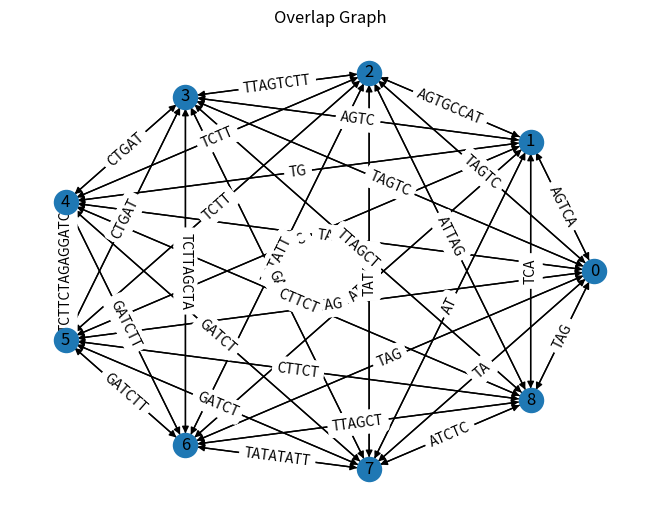
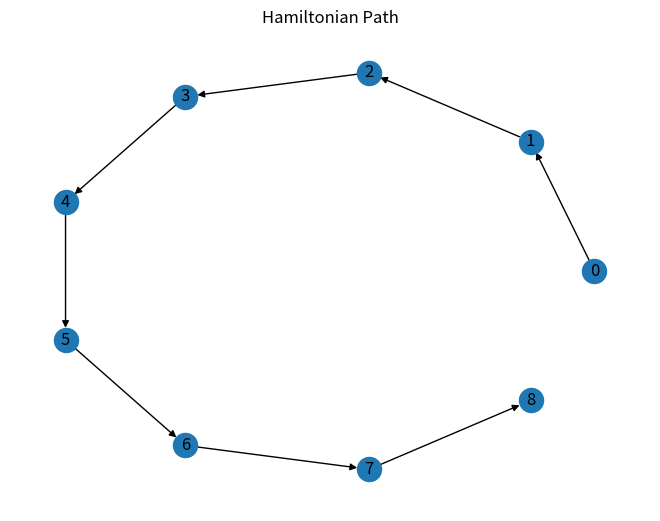

Here is the Python script that generated these plots, in order:
import matplotlib.pyplot as plt
import networkx as nx

# Define a set of input reads
reads = [
    "ATGGCATGTGTAGTCA",
    "AGTCATGTCAGTGCCAT",
    "AGTGCCATTATATTAGTCTT",
    "TTAGTCTTAGCTAGCTTACTGAT",
    "CTGATCTTCTTCTAGAGGATC",
    "TCTTCTAGAGGATCTGATCTT",
    "GATCTTAGCTATATATT",
    "TATATATTCGATCTC",
    "ATCTCTATCCCGATCGATTAGCTTCTCAAACGGGGCCC"
]

# Define a function to find the longest common substring (LCS) between two reads
def find_lcs(read1, read2):
    lcs = ""
    for i in range(len(read1)):
        for j in range(len(read2)):
            k = 0
            while i + k < len(read1) and j + k < len(read2) and read1[i + k] == read2[j + k]:
                k += 1
            if k > len(lcs):
                lcs = read1[i:i + k]
    return lcs

# Construct an overlap graph by finding the LCS between all pairs of reads
overlap_graph = nx.DiGraph()
for i in range(len(reads)):
    for j in range(len(reads)):
        if i != j:
            lcs = find_lcs(reads[i], reads[j])
            if len(lcs) > 0:
                overlap_graph.add_edge(i, j, label=lcs)

# Plot the overlap graph
pos = nx.circular_layout(overlap_graph)
labels = nx.get_edge_attributes(overlap_graph, 'label')
nx.draw(overlap_graph, pos, with_labels=True)
nx.draw_networkx_edge_labels(overlap_graph, pos, edge_labels=labels)
plt.title("Overlap Graph")
plt.show()

# Define a function to find the read with the highest degree (i.e., the most overlaps)
def find_max_degree_node(graph, visited):
    max_degree = -1
    max_node = -1
    for node in graph:
        if node not in visited:
            degree = len(graph[node])
            if degree > max_degree:
                max_degree = degree
                max_node = node
    return max_node

# Find a Hamiltonian path through the overlap graph using a Greedy Algorithm
path = [find_max_degree_node(overlap_graph, set())]
while len(path) < len(reads):
    last_node = path[-1]
    next_node = find_max_degree_node(overlap_graph, set(path))
    path.append(next_node)

# Plot the Hamiltonian path
path_edges = [(path[i-1], path[i]) for i in range(1, len(path))]
path_graph = nx.DiGraph()
path_graph.add_edges_from(path_edges)
pos = nx.circular_layout(path_graph)
nx.draw(path_graph, pos, with_labels=True)
plt.title("Hamiltonian Path")
plt.show()

# Assemble the genome sequence from the Hamiltonian path
genome = reads[path[0]]
for i in range(1, len(path)):
    lcs = find_lcs(reads[path[i - 1]], reads[path[i]])
    genome += reads[path[i]][len(lcs):]

# Assemble the genome sequence from the Hamiltonian path
genome = reads[path[0]]
for i in range(1, len(path)):
    lcs = find_lcs(reads[path[i - 1]], reads[path[i]])
    genome += reads[path[i]][len(lcs):]

# Print the final assembled genome sequence
print("Assembled Genome Sequence:")
print()
print(">genome")
print(genome)
